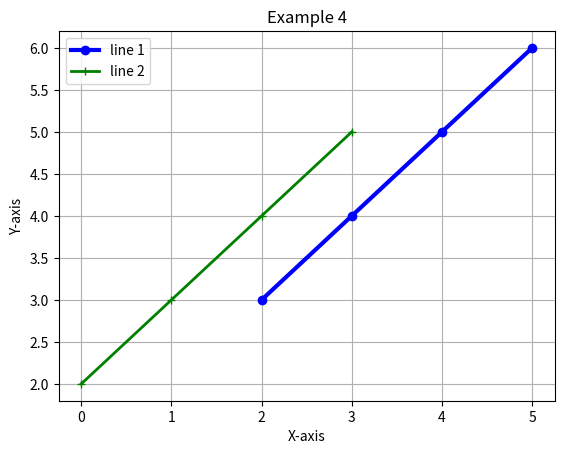

Source code (Python):
import matplotlib.pyplot as plt
import numpy as np

x = np.array([2, 3, 4, 5])
y = np.array([3, 4, 5, 6])
plt.plot(x, y, marker='o', color='blue', label='line 1', linewidth=3)
plt.plot(x, marker='+', color='green', label='line 2', linewidth=2)
# function to add title
plt.title('Example 4')
# Function to label axes
plt.xlabel('X-axis')
plt.ylabel('Y-axis')
# Function to add a legend
plt.legend()
# function for the visibility of grid
plt.grid()
plt.show()
